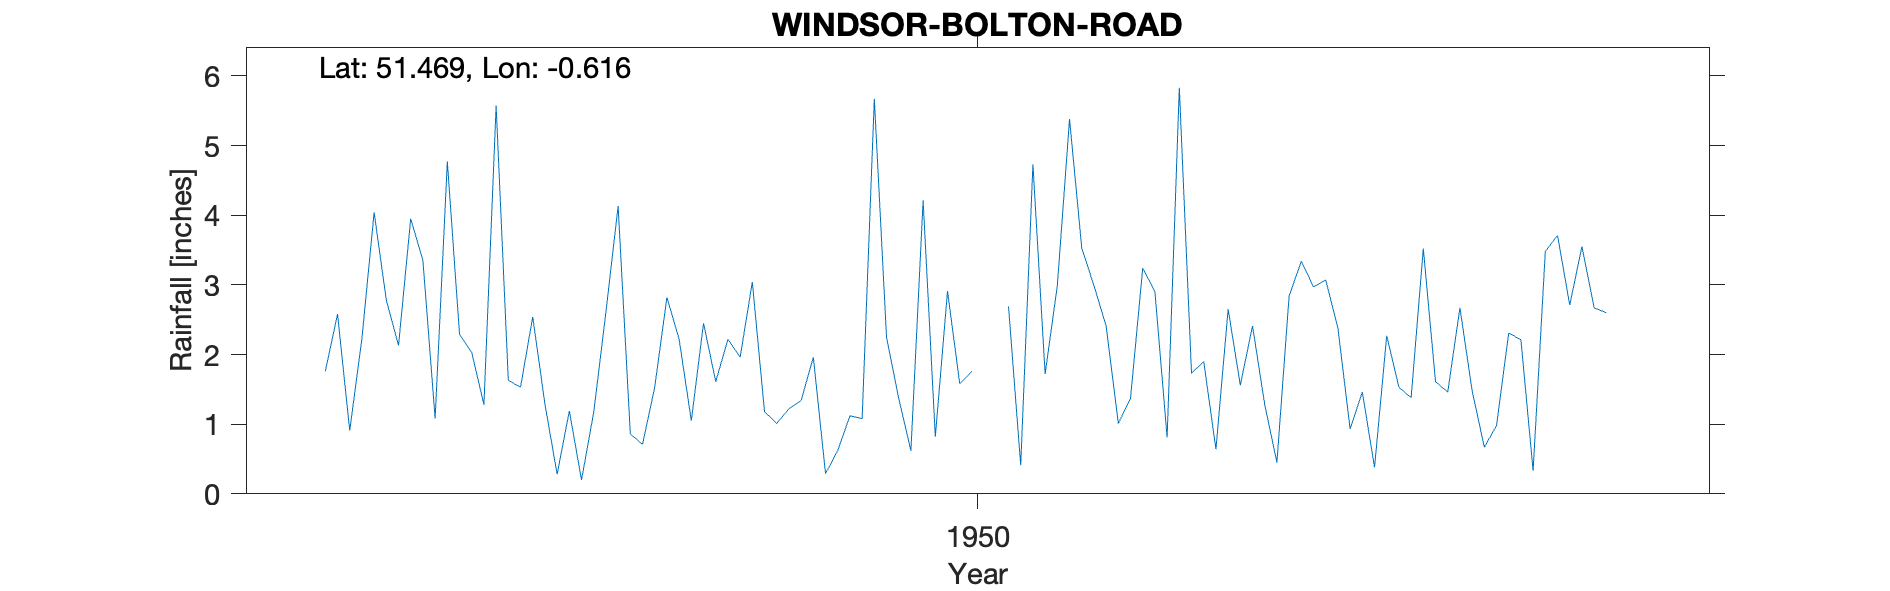

Data behind this chart, as committed beside it:
WINDSOR-BOLTON-ROAD, , , , , , , , , , , , , , , , , , , , 
Grid ref, SU962754, Long, -0.6164, Lat, 51.47, Elevation, 80, ft., , , , , , , , , , , , 
Station no, 781/9, , , , , , , , , , , , , , , , , , , 
, 1941, 1942, 1943, 1944, 1945, 1946, 1947, 1948, 1949, 1950, 1951, 1952, 1953, 1954, 1955, 1956, 1957, 1958, 1959, 1960
January, , , , , , 1.76, 2.03, 4.13, 1.18, 0.62, 2.99, 1.9, 0.93, 0.98, , , , , , 
February, , , , , , 2.58, 1.28, 0.86, 1.01, 4.21, 5.38, 0.64, 1.46, 2.31, , , , , , 
March, , , , , , 0.91, 5.57, 0.71, 1.22, 0.82, 3.53, 2.65, 0.38, 2.21, , , , , , 
April, , , , , , 2.23, 1.63, 1.53, 1.34, 2.91, 2.99, 1.56, 2.27, 0.33, , , , , , 
May, , , , , , 4.04, 1.53, 2.82, 1.96, 1.58, 2.41, 2.41, 1.53, 3.48, , , , , , 
June, , , , , , 2.78, 2.54, 2.22, 0.29, 1.76, 1.01, 1.28, 1.38, 3.71, , , , , , 
July, , , , , , 2.13, 1.29, 1.05, 0.62, , 1.37, 0.45, 3.52, 2.71, , , , , , 
August, , , , , , 3.95, 0.28, 2.45, 1.12, , 3.24, 2.84, 1.61, 3.55, , , , , , 
September, , , , , , 3.35, 1.19, 1.61, 1.08, 2.69, 2.9, 3.34, 1.46, 2.67, , , , , , 
October, , , , , , 1.08, 0.2, 2.22, 5.67, 0.41, 0.81, 2.97, 2.67, 2.6, , , , , , 
November, , , , , , 4.77, 1.17, 1.96, 2.25, 4.73, 5.83, 3.07, 1.48, , , , , , , 
December, , , , , , 2.29, 2.61, 3.04, 1.37, 1.72, 1.73, 2.38, 0.67, , , , , , , 
Total, , , , , , 31.87, 21.32, 24.6, 19.11, , 34.19, 25.49, 19.36, , , , , , , 
NGR is from the 1950s record and is near…, , , , , , , , , , , , , , , , , , , , 
